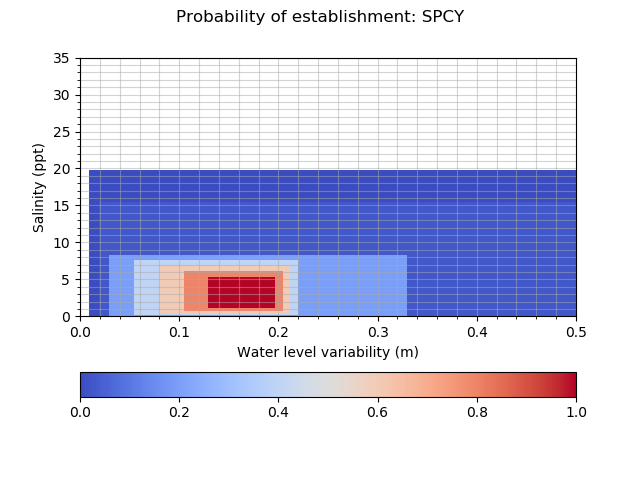

Values plotted in this chart, from the file beside it:
establishment_SPCY, 0.010, 0.020, 0.030, 0.055, 0.080, 0.105, 0.130, 0.134, 0.138, 0.142, 0.146, 0.150, 0.158, 0.166, 0.174, 0.182, 0.190, 0.198, 0.205, 0.213, 0.220, 0.330, 0.500
0.0000, 0.0010, 0.0250, 0.0250, 0.0250, 0.0250, 0.0250, 0.0250, 0.0250, 0.0250, 0.0250, 0.0250, 0.0250, 0.0250, 0.0250, 0.0250, 0.0250, 0.0250, 0.0250, 0.0250, 0.0250, 0.0250, 0.0250, 0.0010
0.1600, 0.0010, 0.0250, 0.2000, 0.2000, 0.2000, 0.2000, 0.2000, 0.2000, 0.2000, 0.2000, 0.2000, 0.2000, 0.2000, 0.2000, 0.2000, 0.2000, 0.2000, 0.2000, 0.2000, 0.2000, 0.2000, 0.0250, 0.0010
0.2400, 0.0010, 0.0250, 0.2000, 0.4000, 0.4000, 0.4000, 0.4000, 0.4000, 0.4000, 0.4000, 0.4000, 0.4000, 0.4000, 0.4000, 0.4000, 0.4000, 0.4000, 0.4000, 0.4000, 0.4000, 0.2000, 0.0250, 0.0010
0.5450, 0.0010, 0.0250, 0.2000, 0.4000, 0.6000, 0.6000, 0.6000, 0.6000, 0.6000, 0.6000, 0.6000, 0.6000, 0.6000, 0.6000, 0.6000, 0.6000, 0.6000, 0.6000, 0.6000, 0.4000, 0.2000, 0.0250, 0.0010
0.8500, 0.0010, 0.0250, 0.2000, 0.4000, 0.6000, 0.8000, 0.8000, 0.8000, 0.8000, 0.8000, 0.8000, 0.8000, 0.8000, 0.8000, 0.8000, 0.8000, 0.8000, 0.8000, 0.6000, 0.4000, 0.2000, 0.0250, 0.0010
1.155, 0.0010, 0.0250, 0.2000, 0.4000, 0.6000, 0.8000, 1, 1, 1, 1, 1, 1, 1, 1, 1, 1, 1, 0.8000, 0.6000, 0.4000, 0.2000, 0.0250, 0.0010
1.46, 0.0010, 0.0250, 0.2000, 0.4000, 0.6000, 0.8000, 1, 1, 1, 1, 1, 1, 1, 1, 1, 1, 1, 0.8000, 0.6000, 0.4000, 0.2000, 0.0250, 0.0010
1.74, 0.0010, 0.0250, 0.2000, 0.4000, 0.6000, 0.8000, 1, 1, 1, 1, 1, 1, 1, 1, 1, 1, 1, 0.8000, 0.6000, 0.4000, 0.2000, 0.0250, 0.0010
2.02, 0.0010, 0.0250, 0.2000, 0.4000, 0.6000, 0.8000, 1, 1, 1, 1, 1, 1, 1, 1, 1, 1, 1, 0.8000, 0.6000, 0.4000, 0.2000, 0.0250, 0.0010
2.3, 0.0010, 0.0250, 0.2000, 0.4000, 0.6000, 0.8000, 1, 1, 1, 1, 1, 1, 1, 1, 1, 1, 1, 0.8000, 0.6000, 0.4000, 0.2000, 0.0250, 0.0010
2.58, 0.0010, 0.0250, 0.2000, 0.4000, 0.6000, 0.8000, 1, 1, 1, 1, 1, 1, 1, 1, 1, 1, 1, 0.8000, 0.6000, 0.4000, 0.2000, 0.0250, 0.0010
2.86, 0.0010, 0.0250, 0.2000, 0.4000, 0.6000, 0.8000, 1, 1, 1, 1, 1, 1, 1, 1, 1, 1, 1, 0.8000, 0.6000, 0.4000, 0.2000, 0.0250, 0.0010
3.362, 0.0010, 0.0250, 0.2000, 0.4000, 0.6000, 0.8000, 1, 1, 1, 1, 1, 1, 1, 1, 1, 1, 1, 0.8000, 0.6000, 0.4000, 0.2000, 0.0250, 0.0010
3.864, 0.0010, 0.0250, 0.2000, 0.4000, 0.6000, 0.8000, 1, 1, 1, 1, 1, 1, 1, 1, 1, 1, 1, 0.8000, 0.6000, 0.4000, 0.2000, 0.0250, 0.0010
4.366, 0.0010, 0.0250, 0.2000, 0.4000, 0.6000, 0.8000, 1, 1, 1, 1, 1, 1, 1, 1, 1, 1, 1, 0.8000, 0.6000, 0.4000, 0.2000, 0.0250, 0.0010
4.868, 0.0010, 0.0250, 0.2000, 0.4000, 0.6000, 0.8000, 1, 1, 1, 1, 1, 1, 1, 1, 1, 1, 1, 0.8000, 0.6000, 0.4000, 0.2000, 0.0250, 0.0010
5.37, 0.0010, 0.0250, 0.2000, 0.4000, 0.6000, 0.8000, 0.8000, 0.8000, 0.8000, 0.8000, 0.8000, 0.8000, 0.8000, 0.8000, 0.8000, 0.8000, 0.8000, 0.8000, 0.6000, 0.4000, 0.2000, 0.0250, 0.0010
6.135, 0.0010, 0.0250, 0.2000, 0.4000, 0.6000, 0.6000, 0.6000, 0.6000, 0.6000, 0.6000, 0.6000, 0.6000, 0.6000, 0.6000, 0.6000, 0.6000, 0.6000, 0.6000, 0.6000, 0.4000, 0.2000, 0.0250, 0.0010
6.9, 0.0010, 0.0250, 0.2000, 0.4000, 0.4000, 0.4000, 0.4000, 0.4000, 0.4000, 0.4000, 0.4000, 0.4000, 0.4000, 0.4000, 0.4000, 0.4000, 0.4000, 0.4000, 0.4000, 0.4000, 0.2000, 0.0250, 0.0010
7.665, 0.0010, 0.0250, 0.2000, 0.2000, 0.2000, 0.2000, 0.2000, 0.2000, 0.2000, 0.2000, 0.2000, 0.2000, 0.2000, 0.2000, 0.2000, 0.2000, 0.2000, 0.2000, 0.2000, 0.2000, 0.2000, 0.0250, 0.0010
8.43, 0.0010, 0.0250, 0.0250, 0.0250, 0.0250, 0.0250, 0.0250, 0.0250, 0.0250, 0.0250, 0.0250, 0.0250, 0.0250, 0.0250, 0.0250, 0.0250, 0.0250, 0.0250, 0.0250, 0.0250, 0.0250, 0.0250, 0.0010
15.48, 0.0000, 0.0000, 0.0000, 0.0000, 0.0000, 0.0000, 0.0000, 0.0000, 0.0000, 0.0000, 0.0000, 0.0000, 0.0000, 0.0000, 0.0000, 0.0000, 0.0000, 0.0000, 0.0000, 0.0000, 0.0000, 0.0000, 0.0000
19.69, 0.0000, 0.0000, 0.0000, 0.0000, 0.0000, 0.0000, 0.0000, 0.0000, 0.0000, 0.0000, 0.0000, 0.0000, 0.0000, 0.0000, 0.0000, 0.0000, 0.0000, 0.0000, 0.0000, 0.0000, 0.0000, 0.0000, 0.0000
